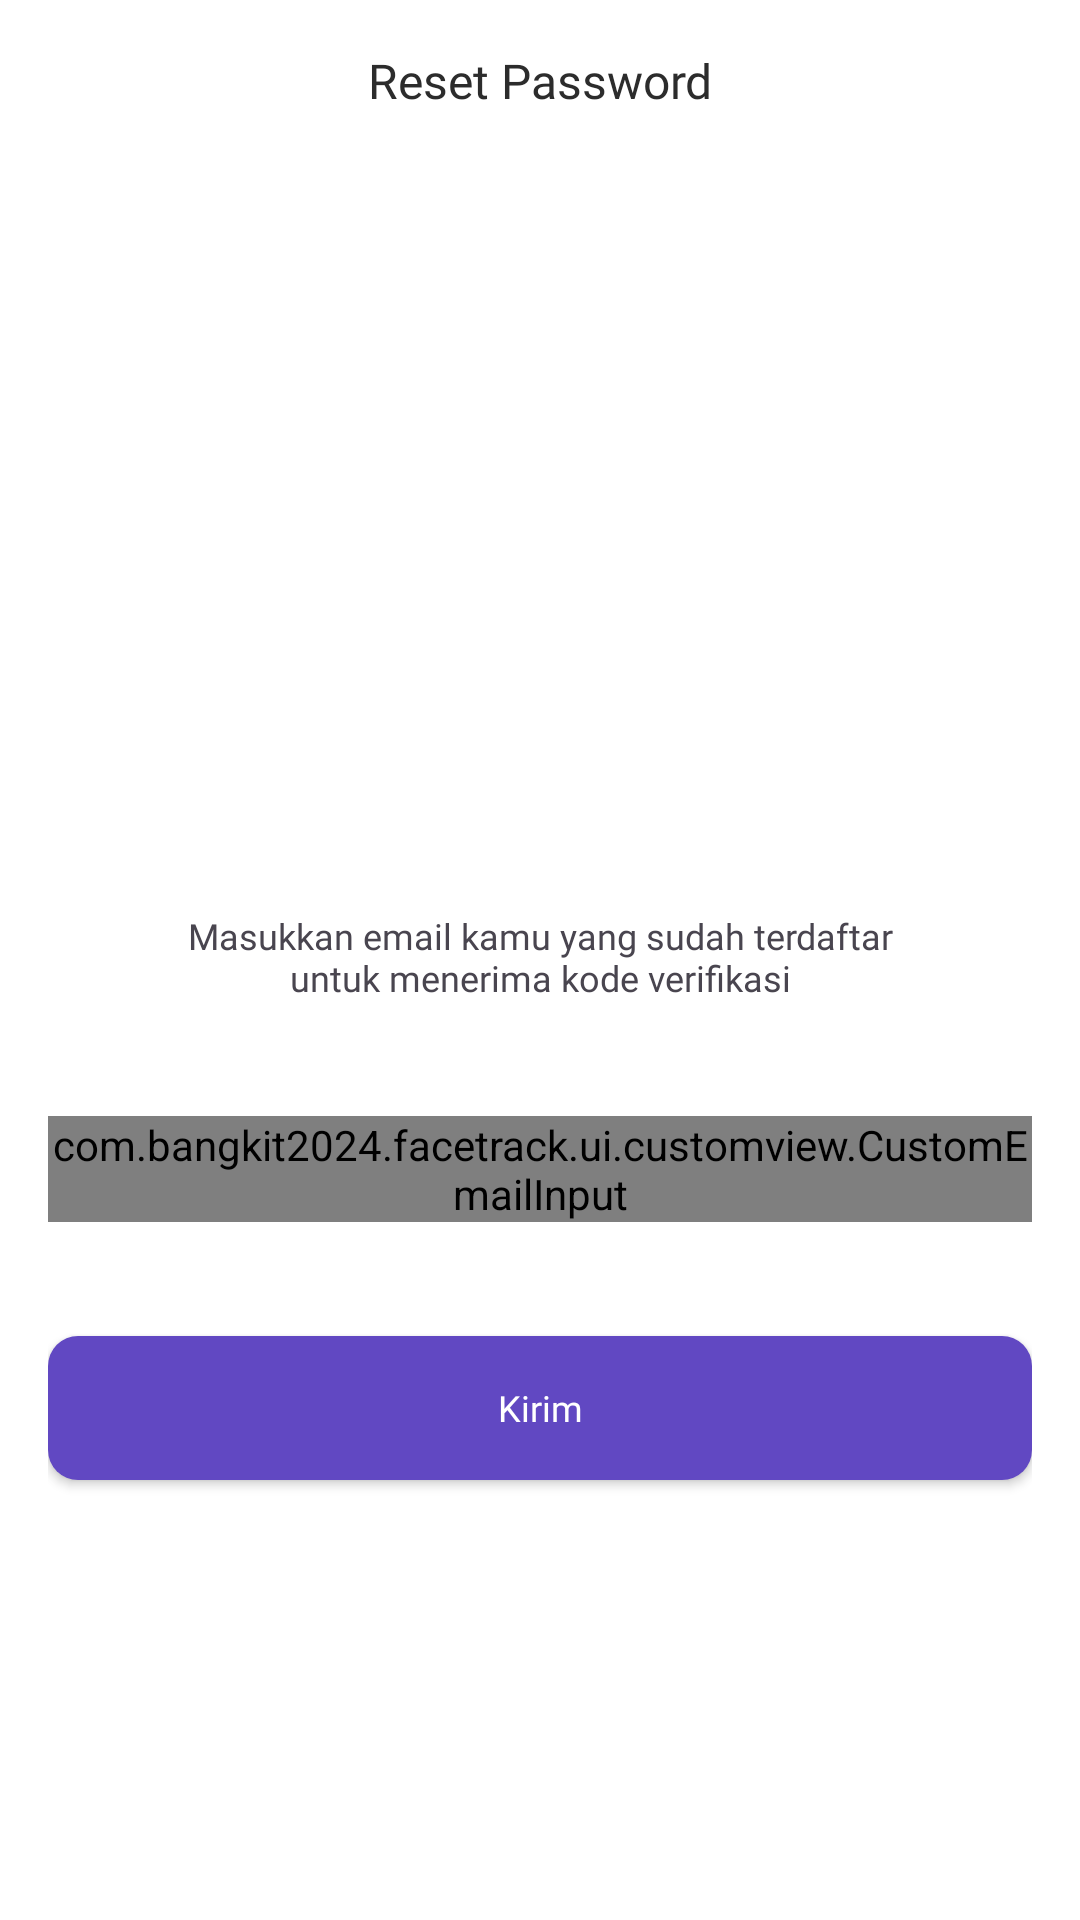

The Android layout XML behind this screen, and the referenced resources:
<!-- AndroidManifest.xml: application theme Theme.FaceTrack.WhiteStatusBar -->
<!-- res/layout/activity_reset.xml -->
<?xml version="1.0" encoding="utf-8"?>
<androidx.constraintlayout.widget.ConstraintLayout xmlns:android="http://schemas.android.com/apk/res/android"
    xmlns:app="http://schemas.android.com/apk/res-auto"
    xmlns:tools="http://schemas.android.com/tools"
    android:id="@+id/reset"
    android:layout_width="match_parent"
    android:layout_height="match_parent"
    android:background="@color/white"
    android:padding="16dp"
    tools:context=".ui.activities.reset.ResetActivity">

    <ImageView
        android:id="@+id/iv_back"
        android:layout_width="20dp"
        android:layout_height="20dp"
        android:src="@drawable/ic_back_black"
        app:layout_constraintStart_toStartOf="parent"
        app:layout_constraintTop_toTopOf="parent" />

    <TextView
        android:id="@+id/tv_title_reset_password"
        android:layout_width="match_parent"
        android:layout_height="wrap_content"
        android:fontFamily="@font/poppins_semibold"
        android:text="@string/reset_password"
        android:textAlignment="center"
        android:textColor="@color/black_title"
        android:textSize="16sp"
        app:layout_constraintTop_toTopOf="parent" />

    <ImageView
        android:id="@+id/imageview1"
        android:layout_width="250dp"
        android:layout_height="250dp"
        android:src="@drawable/forgot_password"
        app:layout_constraintEnd_toEndOf="parent"
        app:layout_constraintStart_toStartOf="parent"
        app:layout_constraintTop_toBottomOf="@+id/tv_title_reset_password" />

    <TextView
        android:id="@+id/resetTextView"
        android:layout_width="match_parent"
        android:layout_height="wrap_content"
        android:layout_marginTop="16dp"
        android:fontFamily="@font/poppins_medium"
        android:text="@string/message_reset"
        android:textAlignment="center"
        android:textSize="12sp"
        app:layout_constraintEnd_toEndOf="parent"
        app:layout_constraintStart_toStartOf="parent"
        app:layout_constraintTop_toBottomOf="@+id/imageview1" />

    <com.bangkit2024.facetrack.ui.customview.CustomEmailInput
        android:id="@+id/emailEditTextLayout"
        android:layout_width="0dp"
        android:layout_height="wrap_content"
        android:layout_marginTop="38dp"
        app:layout_constraintEnd_toEndOf="parent"
        app:layout_constraintStart_toStartOf="parent"
        app:layout_constraintTop_toBottomOf="@+id/resetTextView"
        app:startIconDrawable="@drawable/ic_email_24"
        app:startIconTint="@color/black_subtitle">

        <com.google.android.material.textfield.TextInputEditText
            android:id="@+id/et_email"
            android:layout_width="match_parent"
            android:layout_height="wrap_content"
            android:ems="10"
            android:fontFamily="@font/poppins_medium"
            android:hint="@string/email"
            android:inputType="textEmailAddress"
            android:textColorHint="@color/grey_bold"
            android:textSize="12sp" />
    </com.bangkit2024.facetrack.ui.customview.CustomEmailInput>

    <androidx.appcompat.widget.AppCompatButton
        android:id="@+id/btn_kirim"
        android:layout_width="match_parent"
        android:layout_height="wrap_content"
        android:layout_marginTop="38dp"
        android:background="@drawable/bg_btn_primary_filled"
        android:fontFamily="@font/poppins_bold"
        android:text="@string/reset"
        android:textAllCaps="false"
        android:textColor="@color/white"
        android:textSize="12sp"
        app:layout_constraintEnd_toEndOf="parent"
        app:layout_constraintStart_toStartOf="parent"
        app:layout_constraintTop_toBottomOf="@+id/emailEditTextLayout" />

    <ProgressBar
        android:id="@+id/progressBar"
        style="?android:attr/progressBarStyle"
        android:layout_width="wrap_content"
        android:layout_height="wrap_content"
        android:elevation="2dp"
        android:indeterminate="true"
        android:indeterminateTint="@color/white"
        android:maxWidth="35dp"
        android:maxHeight="35dp"
        android:minWidth="10dp"
        android:minHeight="10dp"
        android:visibility="gone"
        app:layout_constraintBottom_toBottomOf="@id/btn_kirim"
        app:layout_constraintEnd_toEndOf="@id/btn_kirim"
        app:layout_constraintStart_toStartOf="@id/btn_kirim"
        app:layout_constraintTop_toTopOf="@id/btn_kirim"/>

</androidx.constraintlayout.widget.ConstraintLayout>
<!-- resources referenced by this layout -->
<resources>
  <color name="black_subtitle">#6F6F6F</color>
  <color name="black_title">#2C2C2C</color>
  <color name="grey_bold">#E6E6E6</color>
  <color name="white">#FFFFFFFF</color>
  <!-- drawable bg_btn_primary_filled (drawable) -->
  <?xml version="1.0" encoding="utf-8"?>
  <selector xmlns:android="http://schemas.android.com/apk/res/android">
  
      
      <item
          android:state_pressed="false"
          android:state_enabled="true">
          <shape android:shape="rectangle">
              <solid android:color="@color/primary_purple" />
              <corners android:radius="10dp" />
          </shape>
      </item>
  
      
      <item
          android:state_pressed="true"
          android:state_enabled="true">
          <shape android:shape="rectangle">
              <solid android:color="@color/primary_purple_pressed" />
              <corners android:radius="10dp" />
          </shape>
      </item>
  
      
      <item
          android:state_enabled="false">
          <shape android:shape="rectangle">
              <solid android:color="#A18EEA" />
              <corners android:radius="10dp" />
          </shape>
      </item>
  
  </selector>
  <!-- drawable ic_email_24 (drawable) -->
  <vector xmlns:android="http://schemas.android.com/apk/res/android" android:height="24dp" android:tint="@color/grey_icon" android:viewportHeight="24" android:viewportWidth="24" android:width="24dp">
        
      <path android:fillColor="@color/grey_icon" android:pathData="M20,4L4,4c-1.1,0 -1.99,0.9 -1.99,2L2,18c0,1.1 0.9,2 2,2h16c1.1,0 2,-0.9 2,-2L22,6c0,-1.1 -0.9,-2 -2,-2zM20,8l-8,5 -8,-5L4,6l8,5 8,-5v2z"/>
      
  </vector>
  <string name="email">Email</string>
  <string name="message_reset">Masukkan email kamu yang sudah terdaftar\nuntuk menerima kode verifikasi</string>
  <string name="reset">Kirim</string>
  <string name="reset_password">Reset Password</string>
  <style name="Theme.FaceTrack.WhiteStatusBar" parent="Base.Theme.FaceTrack">
          <item name="android:statusBarColor">@color/white</item>
          <item name="android:navigationBarColor">@color/white</item>
          <item name="android:windowLightStatusBar">true</item>
      </style>
  <color name="primary_purple">#6148C2</color>
  <color name="primary_purple_pressed">#7157D5</color>
  <color name="grey_icon">#C2C2C2</color>
  <style name="Base.Theme.FaceTrack" parent="Theme.Material3.Light.NoActionBar">
  
      </style>
</resources>
